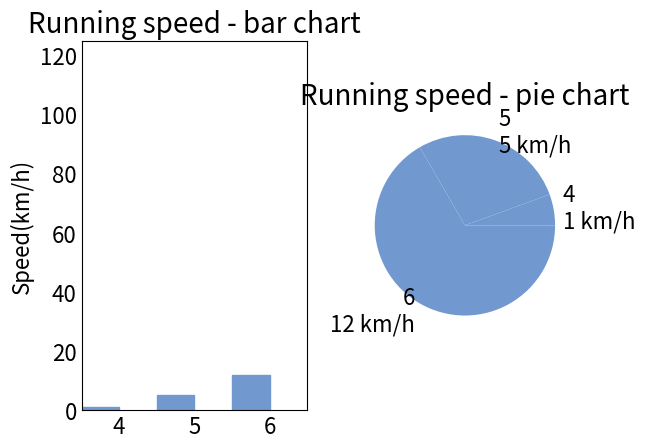

Recreate this plot in Python.
#-*- coding:utf-8 –*-

import numpy as np
import matplotlib as mpl
import matplotlib.pyplot as plt

mpl.rcParams['axes.titlesize'] = 20
mpl.rcParams['xtick.labelsize'] = 16
mpl.rcParams['ytick.labelsize'] = 16
mpl.rcParams['axes.labelsize'] = 16
mpl.rcParams['xtick.major.size'] = 0
mpl.rcParams['ytick.major.size'] = 0

# 包含了狗，猫和猎豹的最高奔跑速度，还有对应的可视化颜色
#speed_map = {
#    'dog': (48, '#7199cf'),
#    'cat': (45, '#4fc4aa'),
#    'cheetah': (120, '#e1a7a2')
#}
speed_map = {
    '4':(1,'#7199cf'),
    '5':(5,'#7199cf'),
    '6':(12,'#7199cf')
}
# 整体图的标题
fig = plt.figure('Bar chart & Pie chart')

# 在整张图上加入一个子图，121的意思是在一个1行2列的子图中的第一张
ax = fig.add_subplot(121)
ax.set_title('Running speed - bar chart')

# 生成x轴每个元素的位置
xticks = np.arange(3)

# 定义柱状图每个柱的宽度
bar_width = 0.5

# 动物名称
animals = speed_map.keys()

# 奔跑速度
speeds = [x[0] for x in speed_map.values()]

# 对应颜色
colors = [x[1] for x in speed_map.values()]

# 画柱状图，横轴是动物标签的位置，纵轴是速度，定义柱的宽度，同时设置柱的边缘为透明
bars = ax.bar(xticks, speeds, width=bar_width, edgecolor='none')

# 设置y轴的标题
ax.set_ylabel('Speed(km/h)')

# x轴每个标签的具体位置，设置为每个柱的中央
ax.set_xticks(xticks+bar_width/2)

# 设置每个标签的名字
ax.set_xticklabels(animals)

# 设置x轴的范围
ax.set_xlim([bar_width/2-0.5, 3-bar_width/2])

# 设置y轴的范围
ax.set_ylim([0, 125])

# 给每个bar分配指定的颜色
for bar, color in zip(bars, colors):
    bar.set_color(color)

# 在122位置加入新的图
ax = fig.add_subplot(122)
ax.set_title('Running speed - pie chart')

# 生成同时包含名称和速度的标签
labels = ['{}\n{} km/h'.format(animal, speed) for animal, speed in zip(animals, speeds)]

# 画饼状图，并指定标签和对应颜色
ax.pie(speeds, labels=labels, colors=colors)

plt.show()